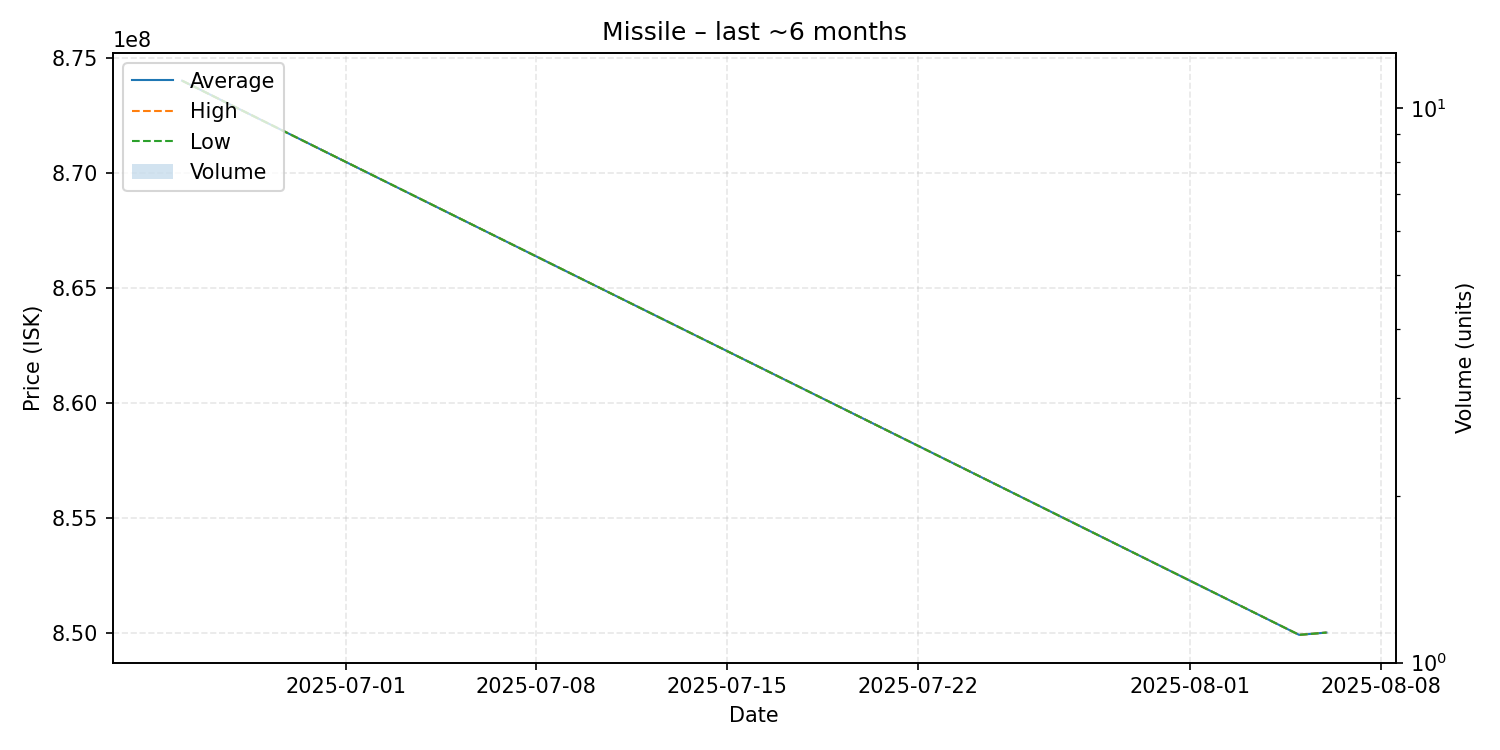

Values plotted in this chart, from the file beside it:
date, average, highest, lowest, order_count, volume
2025-06-25, 874000000, 874000000, 874000000, 1, 1
2025-08-05, 849900000, 849900000, 849900000, 1, 1
2025-08-06, 850000000, 850000000, 850000000, 1, 1
